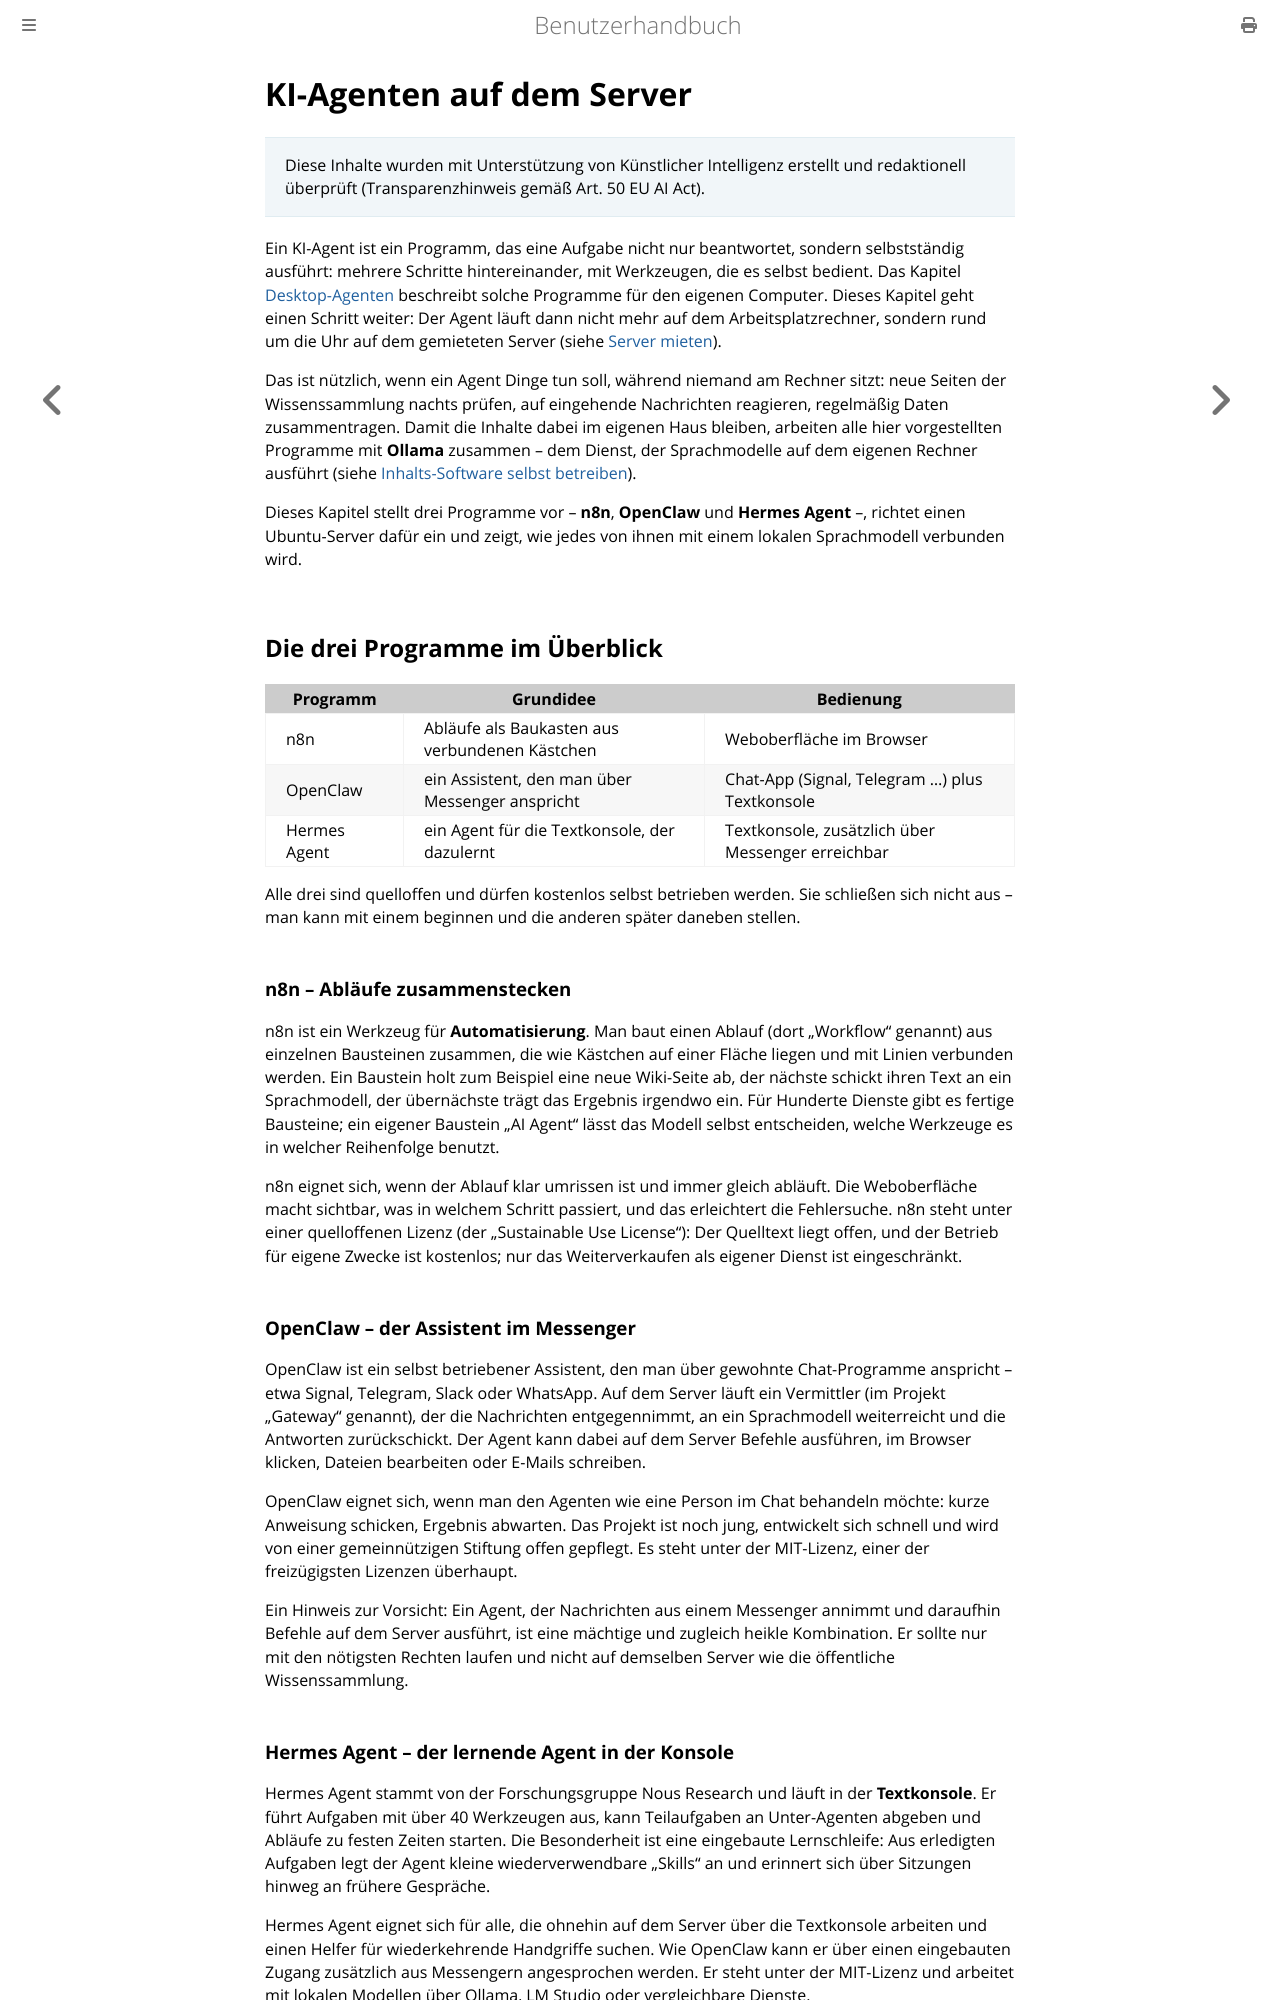

repository: thorstenkloehn/benutzerbuch · page: server-einrichten/ki-agent.html · generator: mdbook

# KI-Agenten auf dem Server

> Diese Inhalte wurden mit Unterstützung von Künstlicher Intelligenz erstellt und redaktionell überprüft (Transparenzhinweis gemäß Art. 50 EU AI Act).

Ein KI-Agent ist ein Programm, das eine Aufgabe nicht nur beantwortet, sondern selbstständig ausführt: mehrere Schritte hintereinander, mit Werkzeugen, die es selbst bedient. Das Kapitel [Desktop-Agenten](../grundlagen/desktop-agenten.md) beschreibt solche Programme für den eigenen Computer. Dieses Kapitel geht einen Schritt weiter: Der Agent läuft dann nicht mehr auf dem Arbeitsplatzrechner, sondern rund um die Uhr auf dem gemieteten Server (siehe [Server mieten](./server-mieten.md)).

Das ist nützlich, wenn ein Agent Dinge tun soll, während niemand am Rechner sitzt: neue Seiten der Wissenssammlung nachts prüfen, auf eingehende Nachrichten reagieren, regelmäßig Daten zusammentragen. Damit die Inhalte dabei im eigenen Haus bleiben, arbeiten alle hier vorgestellten Programme mit **Ollama** zusammen – dem Dienst, der Sprachmodelle auf dem eigenen Rechner ausführt (siehe [Inhalts-Software selbst betreiben](../grundlagen/inhalt-software-verwalten.md)).

Dieses Kapitel stellt drei Programme vor – **n8n**, **OpenClaw** und **Hermes Agent** –, richtet einen Ubuntu-Server dafür ein und zeigt, wie jedes von ihnen mit einem lokalen Sprachmodell verbunden wird.

## Die drei Programme im Überblick

| Programm | Grundidee | Bedienung |
| --- | --- | --- |
| n8n | Abläufe als Baukasten aus verbundenen Kästchen | Weboberfläche im Browser |
| OpenClaw | ein Assistent, den man über Messenger anspricht | Chat-App (Signal, Telegram …) plus Textkonsole |
| Hermes Agent | ein Agent für die Textkonsole, der dazulernt | Textkonsole, zusätzlich über Messenger erreichbar |

Alle drei sind quelloffen und dürfen kostenlos selbst betrieben werden. Sie schließen sich nicht aus – man kann mit einem beginnen und die anderen später daneben stellen.

### n8n – Abläufe zusammenstecken

n8n ist ein Werkzeug für **Automatisierung**. Man baut einen Ablauf (dort „Workflow" genannt) aus einzelnen Bausteinen zusammen, die wie Kästchen auf einer Fläche liegen und mit Linien verbunden werden. Ein Baustein holt zum Beispiel eine neue Wiki-Seite ab, der nächste schickt ihren Text an ein Sprachmodell, der übernächste trägt das Ergebnis irgendwo ein. Für Hunderte Dienste gibt es fertige Bausteine; ein eigener Baustein „AI Agent" lässt das Modell selbst entscheiden, welche Werkzeuge es in welcher Reihenfolge benutzt.

n8n eignet sich, wenn der Ablauf klar umrissen ist und immer gleich abläuft. Die Weboberfläche macht sichtbar, was in welchem Schritt passiert, und das erleichtert die Fehlersuche. n8n steht unter einer quelloffenen Lizenz (der „Sustainable Use License"): Der Quelltext liegt offen, und der Betrieb für eigene Zwecke ist kostenlos; nur das Weiterverkaufen als eigener Dienst ist eingeschränkt.

### OpenClaw – der Assistent im Messenger

OpenClaw ist ein selbst betriebener Assistent, den man über gewohnte Chat-Programme anspricht – etwa Signal, Telegram, Slack oder WhatsApp. Auf dem Server läuft ein Vermittler (im Projekt „Gateway" genannt), der die Nachrichten entgegennimmt, an ein Sprachmodell weiterreicht und die Antworten zurückschickt. Der Agent kann dabei auf dem Server Befehle ausführen, im Browser klicken, Dateien bearbeiten oder E-Mails schreiben.

OpenClaw eignet sich, wenn man den Agenten wie eine Person im Chat behandeln möchte: kurze Anweisung schicken, Ergebnis abwarten. Das Projekt ist noch jung, entwickelt sich schnell und wird von einer gemeinnützigen Stiftung offen gepflegt. Es steht unter der MIT-Lizenz, einer der freizügigsten Lizenzen überhaupt.

Ein Hinweis zur Vorsicht: Ein Agent, der Nachrichten aus einem Messenger annimmt und daraufhin Befehle auf dem Server ausführt, ist eine mächtige und zugleich heikle Kombination. Er sollte nur mit den nötigsten Rechten laufen und nicht auf demselben Server wie die öffentliche Wissenssammlung.
